The GitHub repository cameaci/Camera_Trap contains a labelled image folder "dataset_uk_species" with 2 categories: badger, otter. Examples follow, each with its label.

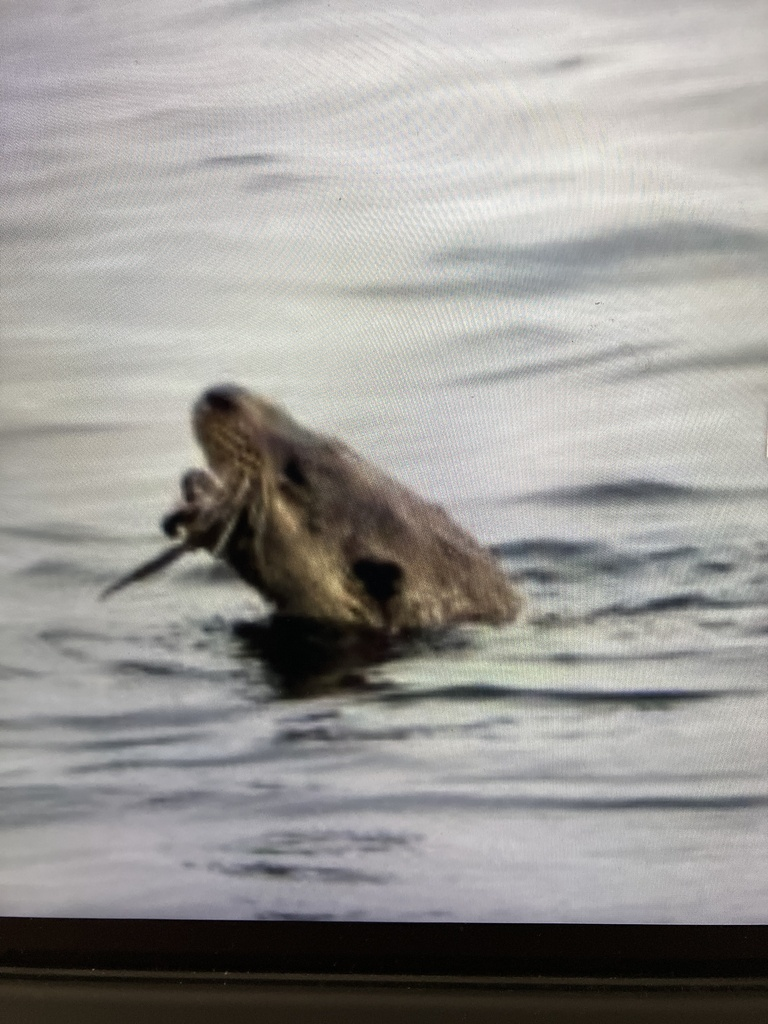
Label: otter

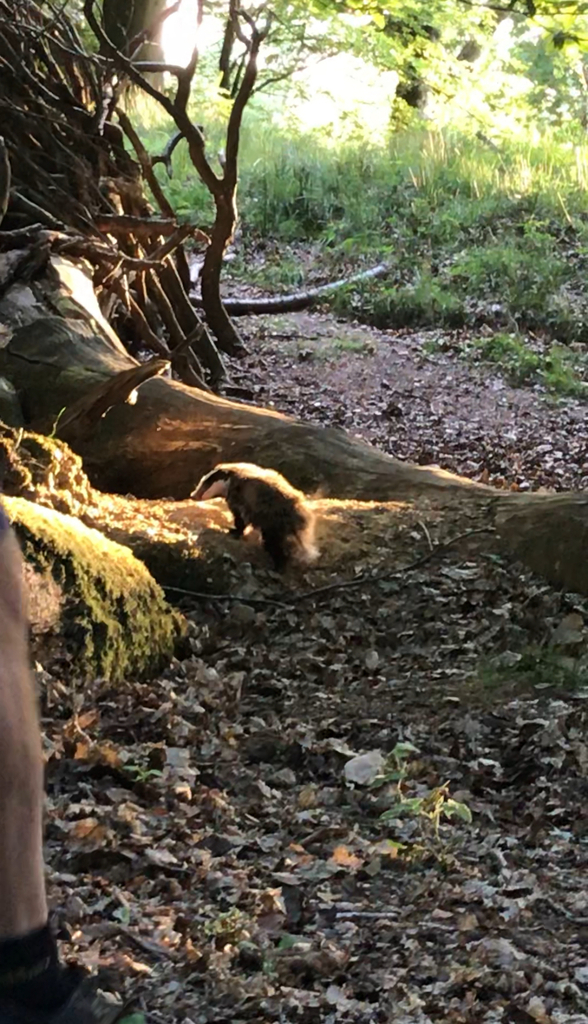
Label: badger

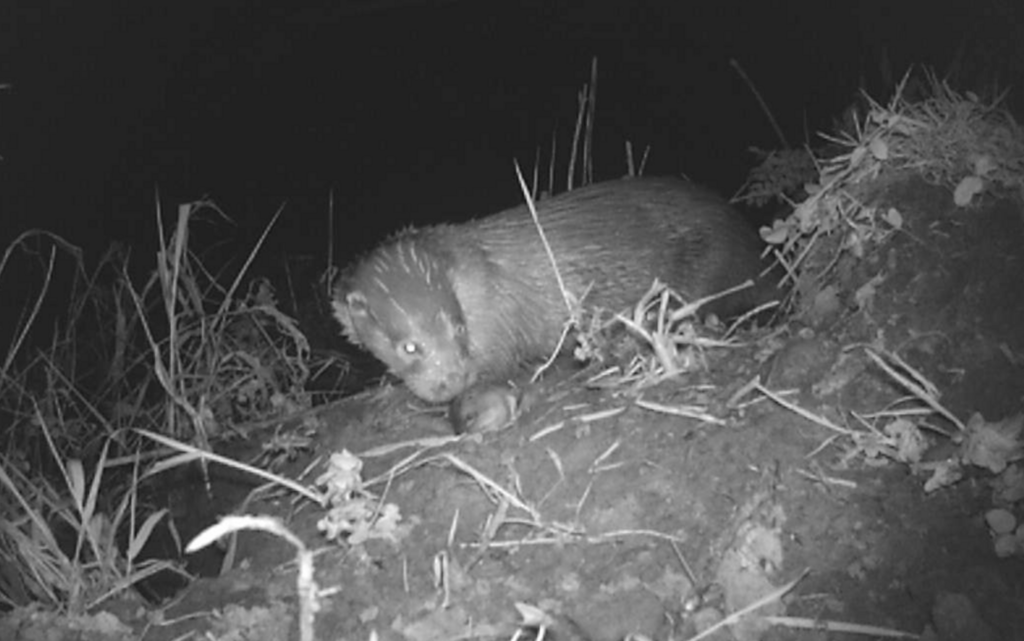
Label: otter

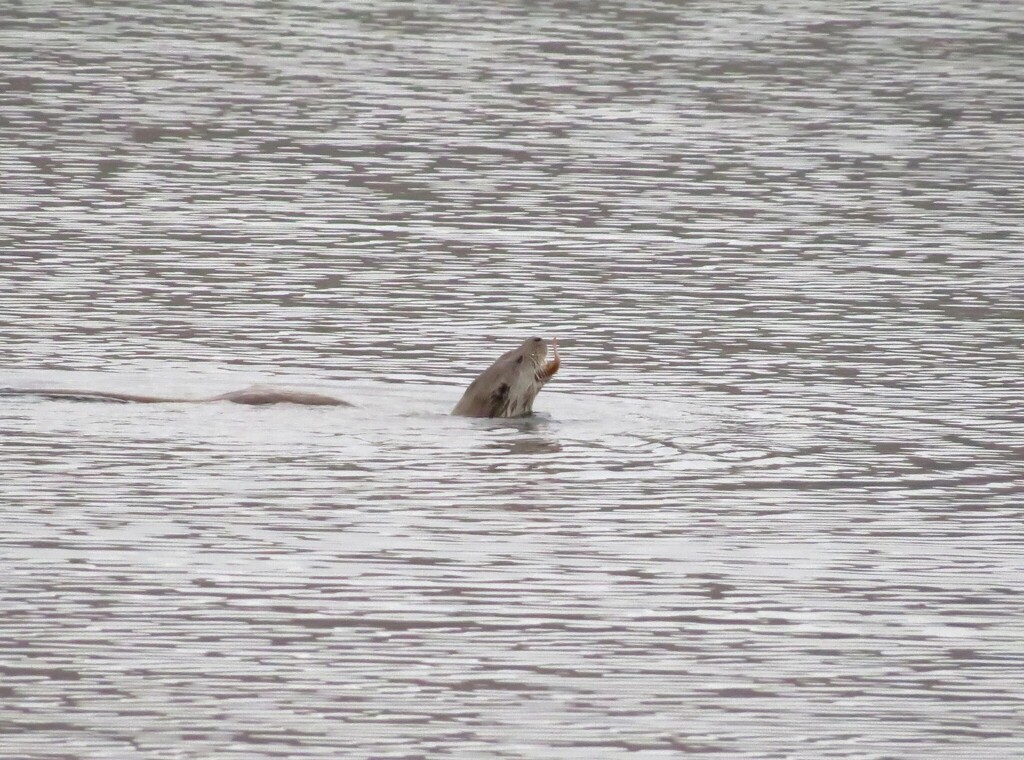
Label: otter

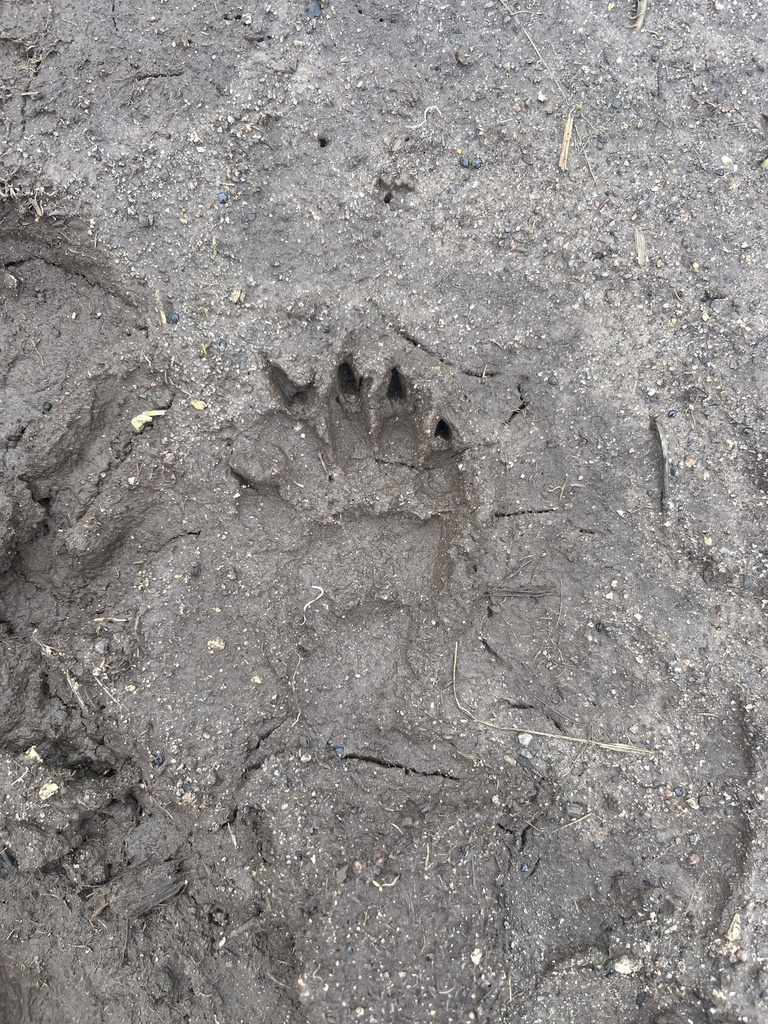
Label: badger

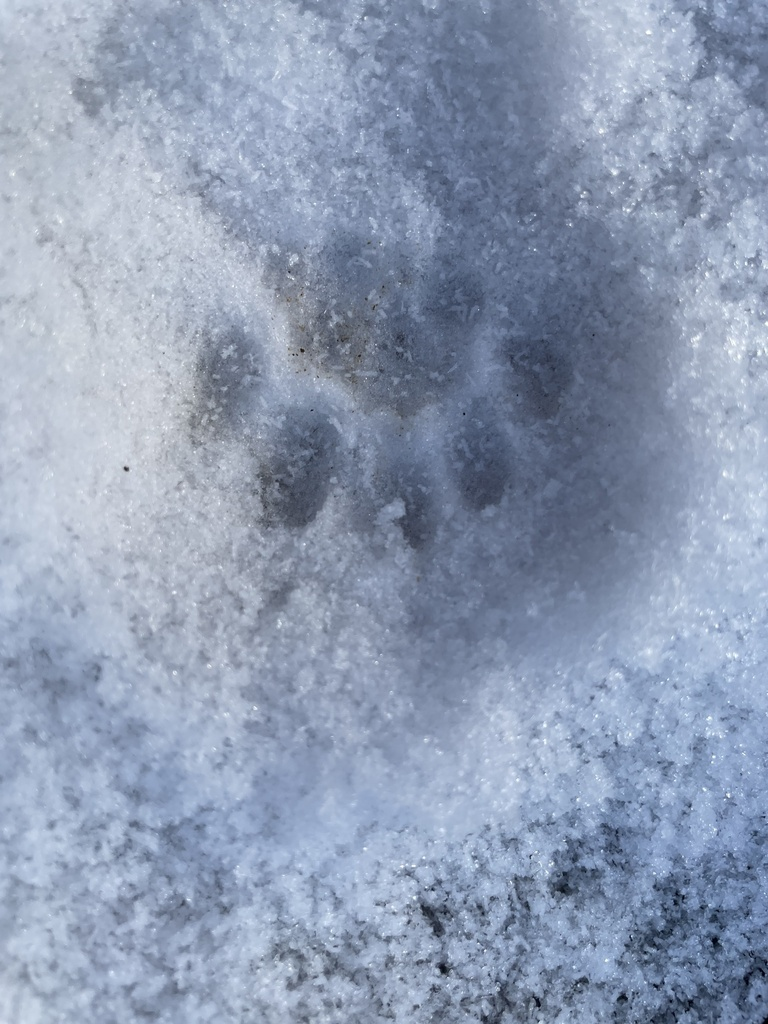
Label: badger
